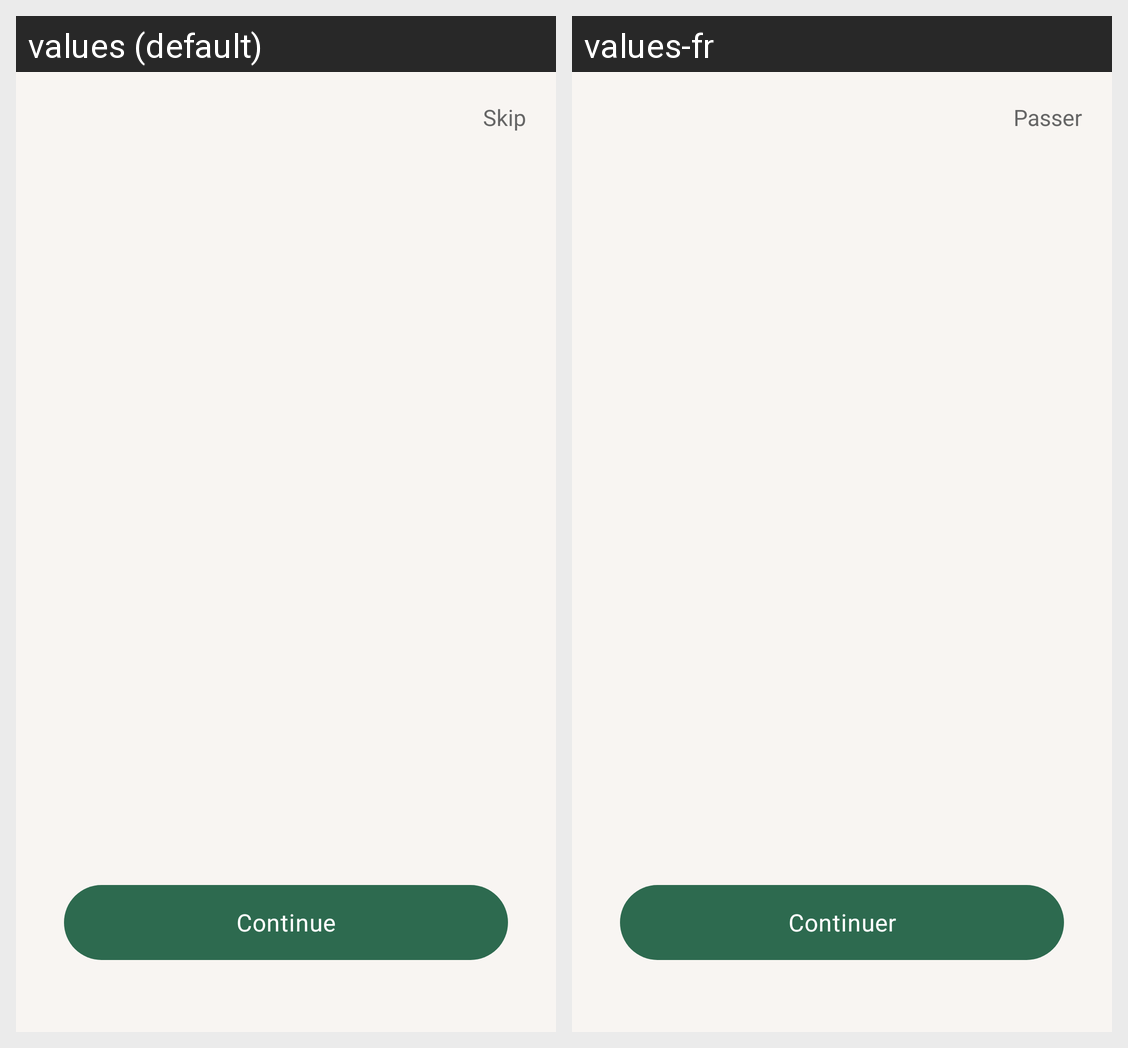

Strings drawn on this Android screen and how each of the app's shown locales translates them:
Android screen res/layout/activity_onboarding.xml rendered under 2 locales, left to right: values (default), values-fr. Device: Nexus 5 (rendered at 1080×1920; each locale shown at half size, 540×960, under a caption strip naming it); theme Theme.FloraFlow.
Strings drawn on this screen, with the default value and each locale's value (text and hints the layout hard-codes, and strings that could not be matched under every locale, appear in the picture but are not listed):

onboarding_skip
  values: Skip
  values-fr: Passer

onboarding_continue
  values: Continue
  values-fr: Continuer
